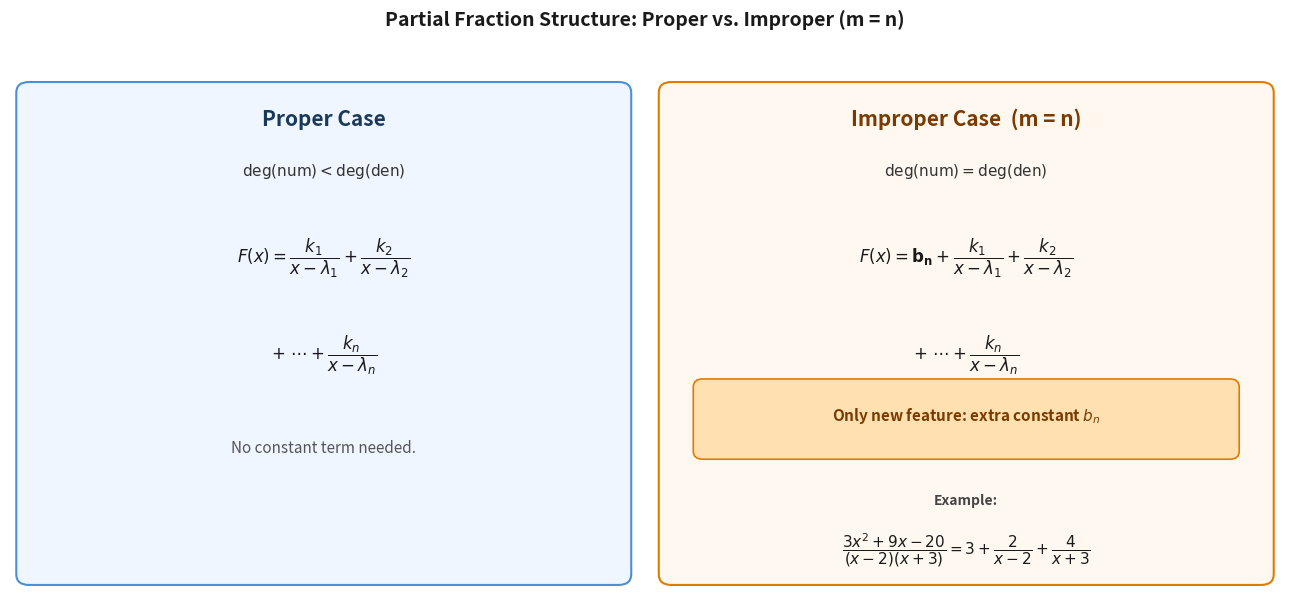

Reproduce this figure in Python. (Note: this script raises an exception after producing the figure.)
import matplotlib
matplotlib.use('Agg')
import matplotlib.pyplot as plt
import matplotlib.patches as mpatches
from matplotlib.patches import FancyBboxPatch

fig, axes = plt.subplots(1, 2, figsize=(13, 6))
fig.patch.set_facecolor('white')

for ax in axes:
    ax.set_xlim(0, 1)
    ax.set_ylim(0, 1)
    ax.axis('off')

# --- Left panel: Proper case ---
ax = axes[0]
ax.add_patch(FancyBboxPatch((0.03, 0.05), 0.94, 0.90,
    boxstyle='round,pad=0.02', linewidth=1.5,
    edgecolor='#4a90d9', facecolor='#f0f6ff'))
ax.text(0.5, 0.92, 'Proper Case', ha='center', va='top',
    fontsize=15, fontweight='bold', color='#1a3a5c')
ax.text(0.5, 0.82, r'$\deg(\mathrm{num}) < \deg(\mathrm{den})$',
    ha='center', va='top', fontsize=11, color='#333333')
ax.text(0.5, 0.68, r'$F(x) = \dfrac{k_1}{x-\lambda_1} + \dfrac{k_2}{x-\lambda_2}$',
    ha='center', va='top', fontsize=12, color='#1a1a1a')
ax.text(0.5, 0.50, r'$+ \ \cdots + \dfrac{k_n}{x-\lambda_n}$',
    ha='center', va='top', fontsize=12, color='#1a1a1a')
ax.text(0.5, 0.30, 'No constant term needed.', ha='center', va='top',
    fontsize=11, color='#555555', style='italic')

# --- Right panel: Improper m=n case ---
ax = axes[1]
ax.add_patch(FancyBboxPatch((0.03, 0.05), 0.94, 0.90,
    boxstyle='round,pad=0.02', linewidth=1.5,
    edgecolor='#e07b00', facecolor='#fff8f0'))
ax.text(0.5, 0.92, 'Improper Case  (m = n)', ha='center', va='top',
    fontsize=15, fontweight='bold', color='#7a3a00')
ax.text(0.5, 0.82, r'$\deg(\mathrm{num}) = \deg(\mathrm{den})$',
    ha='center', va='top', fontsize=11, color='#333333')
ax.text(0.5, 0.68, r'$F(x) = \mathbf{b_n} + \dfrac{k_1}{x-\lambda_1} + \dfrac{k_2}{x-\lambda_2}$',
    ha='center', va='top', fontsize=12, color='#1a1a1a')
ax.text(0.5, 0.50, r'$+ \ \cdots + \dfrac{k_n}{x-\lambda_n}$',
    ha='center', va='top', fontsize=12, color='#1a1a1a')

# Highlighted note box
ax.add_patch(FancyBboxPatch((0.08, 0.28), 0.84, 0.12,
    boxstyle='round,pad=0.015', linewidth=1.2,
    edgecolor='#e07b00', facecolor='#ffe0b0'))
ax.text(0.5, 0.345, r'Only new feature: extra constant $b_n$',
    ha='center', va='center', fontsize=11,
    fontweight='bold', color='#7a3a00')

# Example line at bottom
ax.text(0.5, 0.20, 'Example:', ha='center', va='top',
    fontsize=10, color='#444444', fontweight='bold')
ax.text(0.5, 0.13, r'$\dfrac{3x^2+9x-20}{(x-2)(x+3)} = 3 + \dfrac{2}{x-2} + \dfrac{4}{x+3}$',
    ha='center', va='top', fontsize=11, color='#1a1a1a')

plt.suptitle('Partial Fraction Structure: Proper vs. Improper (m = n)',
    fontsize=14, fontweight='bold', color='#1a1a1a', y=1.01)
plt.tight_layout()
plt.savefig(r"/Users/chenghaoxiang/.openclaw/workspace/tutor-openclaw-ui/generated/fig-1777196036194-l2hc2tss.png", dpi=150, bbox_inches="tight")
